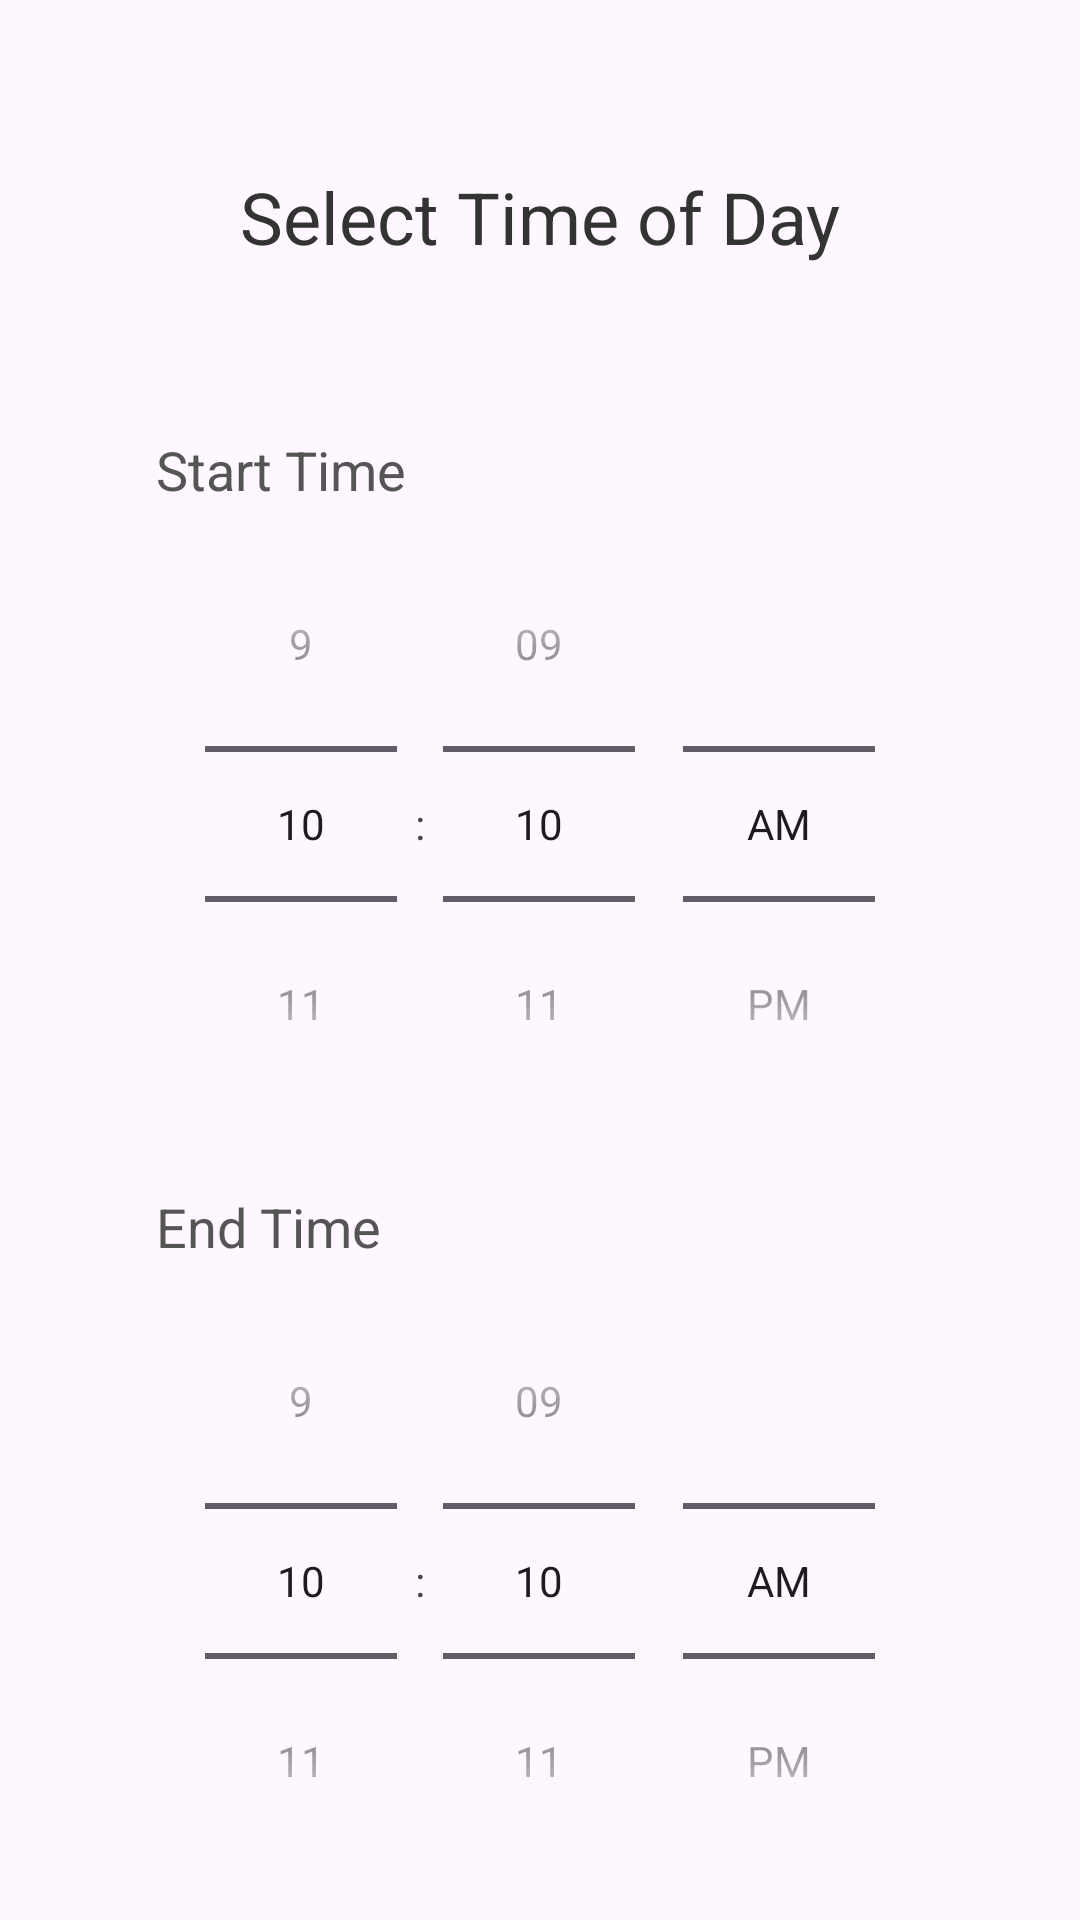

Layout XML and referenced resources for this Android screen:
<!-- AndroidManifest.xml: application theme Theme.ActivityCast -->
<!-- res/layout/activity_set_time.xml -->
<?xml version="1.0" encoding="utf-8"?>
<androidx.constraintlayout.widget.ConstraintLayout xmlns:android="http://schemas.android.com/apk/res/android"
    xmlns:app="http://schemas.android.com/apk/res-auto"
    xmlns:tools="http://schemas.android.com/tools"
    android:id="@+id/main"
    android:layout_width="match_parent"
    android:layout_height="match_parent"
    android:padding="24dp">

    <TextView
        android:id="@+id/title"
        android:layout_width="wrap_content"
        android:layout_height="wrap_content"
        android:text="Select Time of Day"
        android:textColor="#333"
        android:textSize="24sp"
        android:textStyle="normal"
        android:layout_marginTop="32dp"
        app:layout_constraintEnd_toEndOf="parent"
        app:layout_constraintStart_toStartOf="parent"
        app:layout_constraintTop_toTopOf="parent" />

    <TextView
        android:id="@+id/textStart"
        android:layout_width="wrap_content"
        android:layout_height="wrap_content"
        android:layout_marginTop="56dp"
        android:layout_marginLeft="28dp"
        android:text="Start Time"
        android:textColor="#555"
        android:textSize="18sp"
        app:layout_constraintStart_toStartOf="parent"
        app:layout_constraintTop_toBottomOf="@+id/title" />

    <TimePicker
        android:id="@+id/startTimePicker"
        android:layout_width="wrap_content"
        android:layout_height="wrap_content"
        android:timePickerMode="spinner"
        app:layout_constraintEnd_toEndOf="parent"
        app:layout_constraintStart_toStartOf="parent"
        app:layout_constraintTop_toBottomOf="@+id/textStart" />

    <TextView
        android:id="@+id/textEnd"
        android:layout_width="wrap_content"
        android:layout_height="wrap_content"
        android:layout_marginLeft="28dp"
        android:layout_marginTop="16dp"
        android:text="End Time"
        android:textColor="#555"
        android:textSize="18sp"
        app:layout_constraintStart_toStartOf="parent"
        app:layout_constraintTop_toBottomOf="@+id/startTimePicker" />

    <TimePicker
        android:id="@+id/endTimePicker"
        android:layout_width="wrap_content"
        android:layout_height="wrap_content"
        android:timePickerMode="spinner"
        app:layout_constraintEnd_toEndOf="parent"
        app:layout_constraintStart_toStartOf="parent"
        app:layout_constraintTop_toBottomOf="@+id/textEnd" />

    <Button
        android:id="@+id/btnConfirm"
        android:layout_width="363dp"
        android:layout_height="wrap_content"
        android:backgroundTint="@android:color/transparent"
        android:text="Confirm"
        android:textColor="@color/blue"
        android:textSize="18sp"
        app:layout_constraintBottom_toBottomOf="parent"
        app:layout_constraintEnd_toEndOf="parent"
        app:layout_constraintStart_toStartOf="parent"
        app:layout_constraintTop_toBottomOf="@+id/endTimePicker" />

</androidx.constraintlayout.widget.ConstraintLayout>
<!-- resources referenced by this layout -->
<resources>
  <color name="blue">#6495ED</color>
  <style name="Theme.ActivityCast" parent="Base.Theme.ActivityCast" />
  <style name="Base.Theme.ActivityCast" parent="Theme.Material3.DayNight">
          
          
      </style>
</resources>
